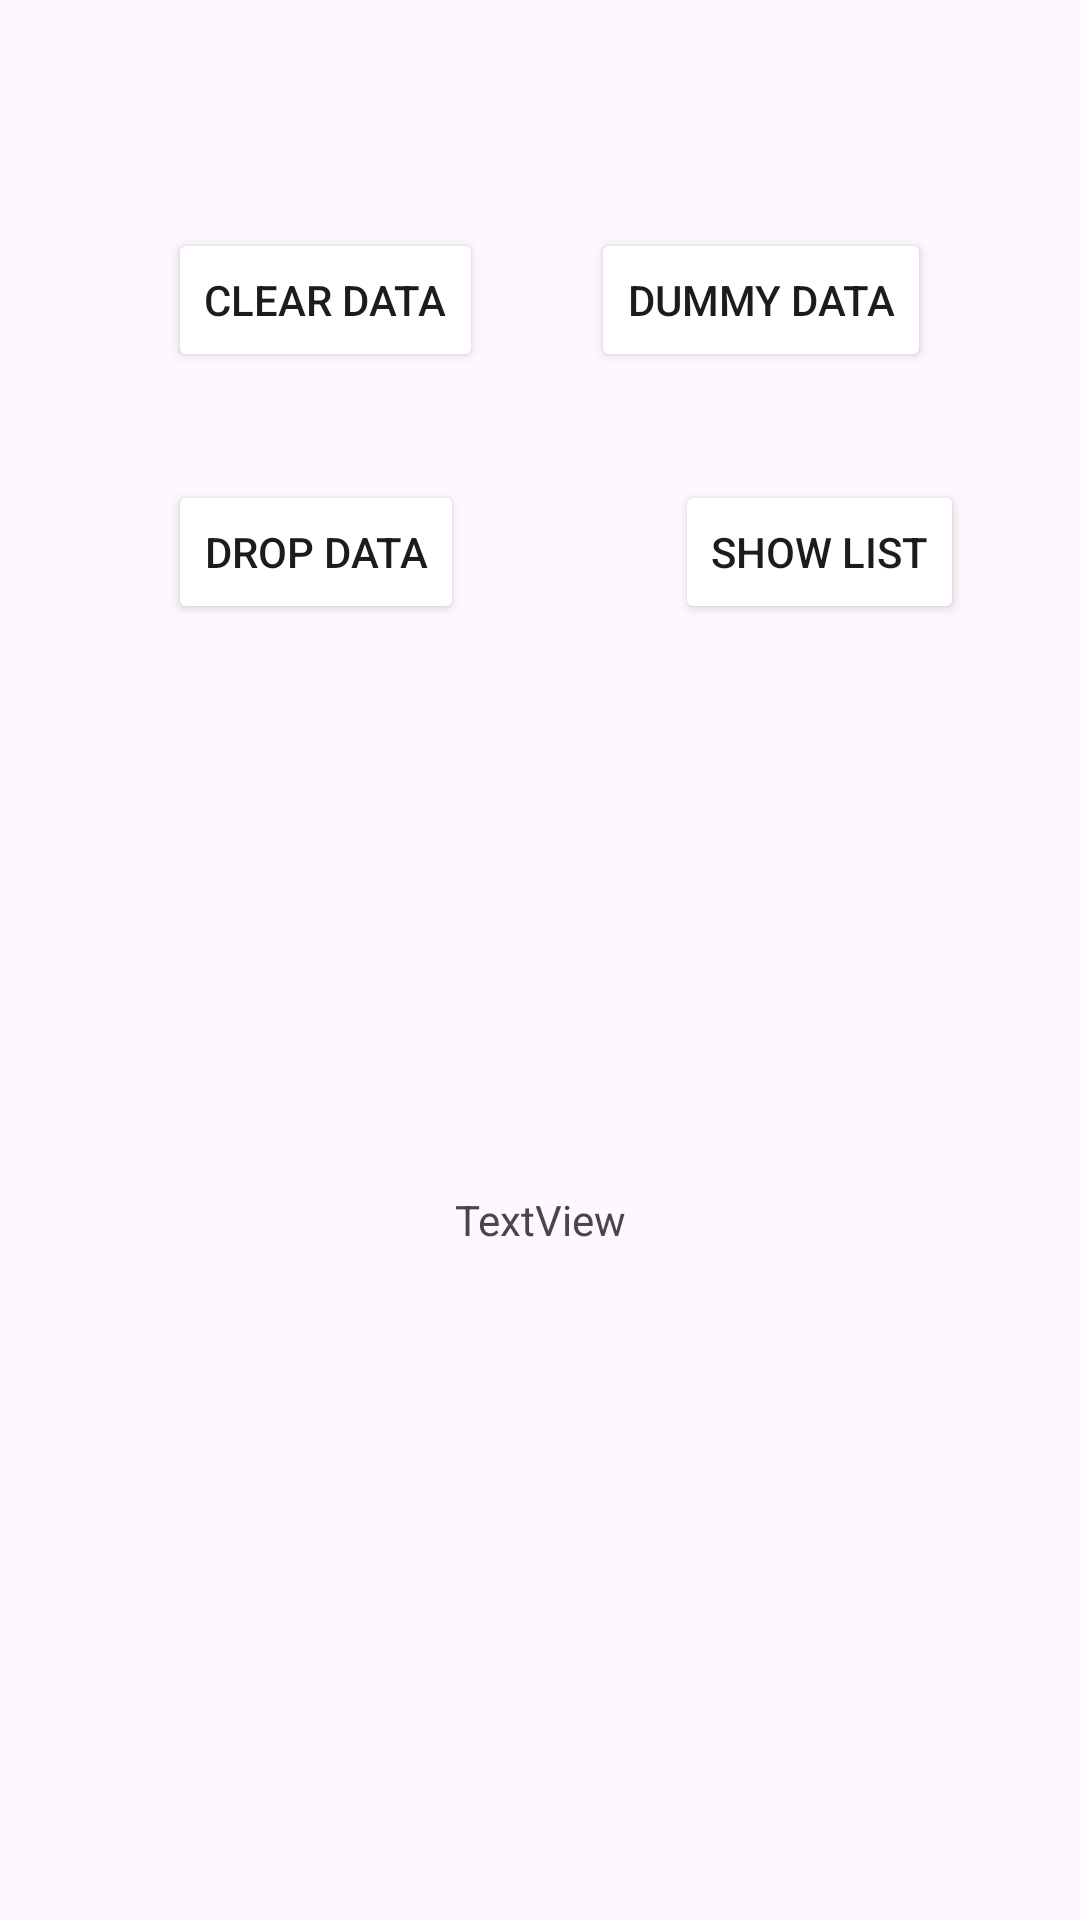

Here is an Android app screen rendered from its layout file. Give the layout XML and the strings, colors and styles it references.
<!-- AndroidManifest.xml: application theme Theme.SOFT7035Project2 -->
<!-- res/layout/activity_settings.xml -->
<?xml version="1.0" encoding="utf-8"?>
<androidx.constraintlayout.widget.ConstraintLayout xmlns:android="http://schemas.android.com/apk/res/android"
    xmlns:app="http://schemas.android.com/apk/res-auto"
    xmlns:tools="http://schemas.android.com/tools"
    android:layout_width="match_parent"
    android:layout_height="match_parent"
    tools:context=".SettingsActivity">

    <androidx.appcompat.widget.Toolbar
        android:id="@+id/settings_toolbar"
        android:layout_width="match_parent"
        android:layout_height="wrap_content"
        android:background="@color/primary"
        android:minHeight="?attr/actionBarSize"
        android:theme="?attr/actionBarTheme"
        app:layout_constraintStart_toStartOf="parent"
        app:layout_constraintTop_toTopOf="parent">

        <ImageButton
            android:id="@+id/settings_toolbar_button"
            android:layout_width="?attr/actionBarSize"
            android:layout_height="?attr/actionBarSize"
            android:layout_gravity="end"
            android:background="@android:color/transparent"
            android:contentDescription="settings_toolbar_button"
            android:src="@mipmap/homemade_burger_foreground"
            tools:layout_editor_absoluteX="347dp" />
    </androidx.appcompat.widget.Toolbar>

    <Button
        android:id="@+id/clearTestButton"
        android:layout_width="wrap_content"
        android:layout_height="wrap_content"
        android:layout_marginStart="56dp"
        android:layout_marginTop="76dp"
        android:backgroundTint="@color/primary"
        android:text="Clear Data"
        app:layout_constraintStart_toStartOf="parent"
        app:layout_constraintTop_toTopOf="parent" />

    <Button
        android:id="@+id/dummyTestButton"
        android:layout_width="wrap_content"
        android:layout_height="wrap_content"
        android:layout_marginStart="36dp"
        android:backgroundTint="@color/primary"
        android:text="Dummy Data"
        app:layout_constraintStart_toEndOf="@+id/clearTestButton"
        app:layout_constraintTop_toTopOf="@+id/clearTestButton" />

    <Button
        android:id="@+id/dropTestButton"
        android:layout_width="wrap_content"
        android:layout_height="wrap_content"
        android:layout_marginTop="36dp"
        android:backgroundTint="@color/primary"
        android:text="Drop Data"
        app:layout_constraintStart_toStartOf="@+id/clearTestButton"
        app:layout_constraintTop_toBottomOf="@+id/clearTestButton" />

    <Button
        android:id="@+id/listTestButton"
        android:layout_width="wrap_content"
        android:layout_height="wrap_content"
        android:layout_marginStart="28dp"
        android:backgroundTint="@color/primary"
        android:text="Show List"
        app:layout_constraintStart_toStartOf="@+id/dummyTestButton"
        app:layout_constraintTop_toTopOf="@+id/dropTestButton" />

    <TextView
        android:id="@+id/textTextView"
        android:layout_width="wrap_content"
        android:layout_height="wrap_content"
        android:layout_marginBottom="224dp"
        android:text="TextView"
        app:layout_constraintBottom_toBottomOf="parent"
        app:layout_constraintEnd_toEndOf="parent"
        app:layout_constraintStart_toStartOf="parent" />

</androidx.constraintlayout.widget.ConstraintLayout>
<!-- resources referenced by this layout -->
<resources>
  <style name="Theme.SOFT7035Project2" parent="Base.Theme.SOFT7035Project2" />
  <style name="Base.Theme.SOFT7035Project2" parent="Theme.Material3.DayNight.NoActionBar">
          
          
      </style>
</resources>
